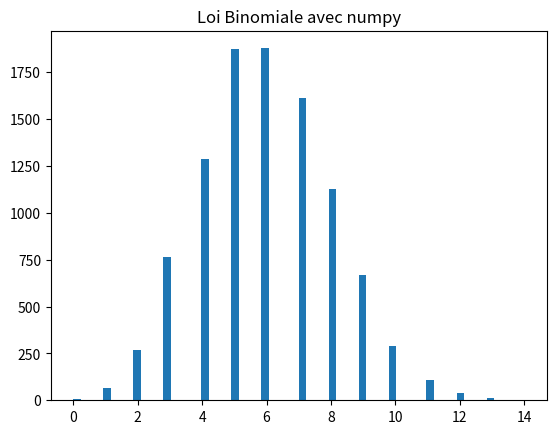
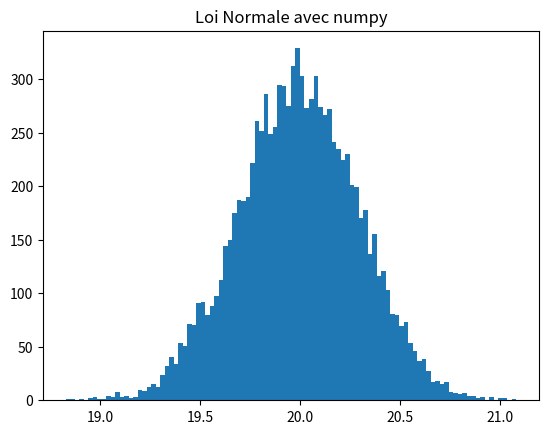

Python code for these plots, in order:
import numpy as np
from scipy.stats import binom , norm 
import matplotlib.pyplot as plt



size = 10**4
n = 20 
p = 0.3

plt.figure()
plt.title("Loi Binomiale avec numpy")
plt.hist(np.random.binomial(n , p , size) , bins = 60)
plt.show()

plt.figure()
plt.title("Loi binomiale avec numpy")

plt.figure()
plt.title("Loi Normale avec numpy")
plt.hist(np.random.normal(n , p , size) , bins=100)
plt.show()